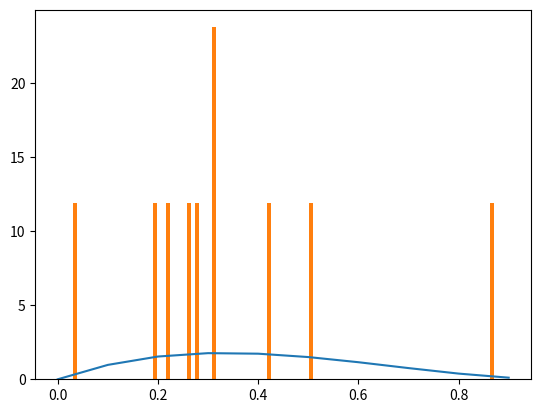

Generate this figure with matplotlib:
import numpy as np
import matplotlib.pyplot as plt

n=10     #Número de amostras
xfunction=np.array([])   

for i in range(n):
    x1=np.random.uniform(0,1)  # gerar una primero variavel uniforme
    x2=np.random.uniform(0,1)  # gerar una secunda variavel uniforme
    
    while (x2 >=(27/4)*x1*pow((1-x1),2)):   #Enquento a segunda variavel é maior o igual que f(x)/c(g(x)) gerar uma nova x1 e x2
        x1=np.random.uniform(0,1)
        x2=np.random.uniform(0,1)
    xfunction = np.append(xfunction, x1) #adicionar x1 a xfunction declarado no inicio do codigo
print(xfunction)  #printaear  

X=np.arange(0,1, 0.1)
fx=12*X*pow((1-X),2)      #pdf
plt.plot(X,fx)  # plotar a pdf 
plt.hist(xfunction,bins=100,density=True)   # histograma da variavel gerada.
plt.show()